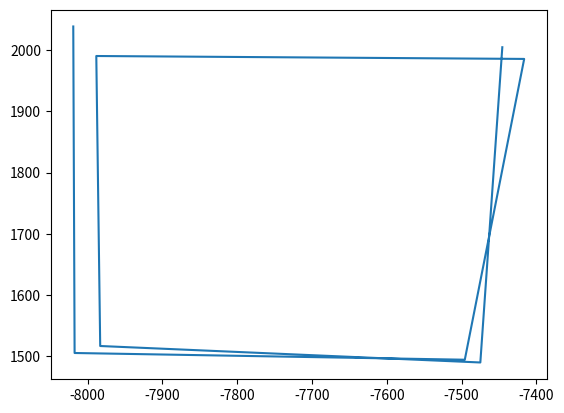

Here is the Python script that generated this plot:
import matplotlib.pyplot as plt

fig = plt.figure()
ax = plt.axes()

x = 'x'
y = 'y'

data = [ { x: -7445.6591796875, y: 2004.509521484375 },
  { x: -7475.03662109375, y: 1490.1192626953125 },
  { x: -7983.27685546875, y: 1516.997314453125 },
  { x: -7988.505859375, y: 1990.1962890625 },
  { x: -7416.42138671875, y: 1985.428466796875 },
  { x: -7495.81494140625, y: 1494.62744140625 },
  { x: -8017.51171875, y: 1505.5911865234375 },
  { x: -8019.29248046875, y: 2038.37744140625 } ]

plt.plot([pt['x'] for pt in data], [pt['y'] for pt in data])

plt.savefig('unit-path.png')
print("done")